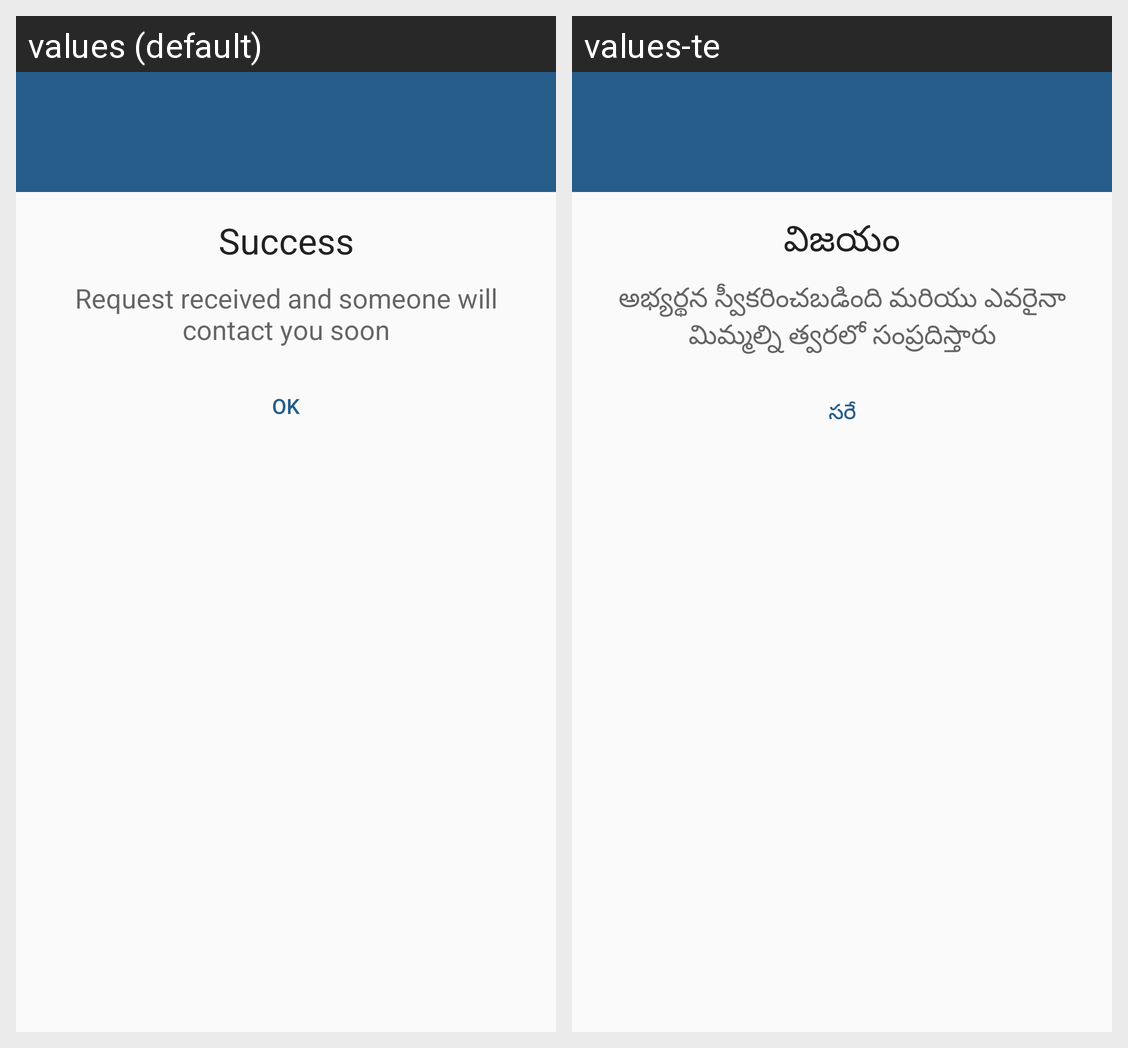

For this localized Android screen grid, give each drawn string resource with its value in every locale shown.
Android screen res/layout/loan_dialog.xml rendered under 2 locales, left to right: values (default), values-te. Device: Nexus 5 (rendered at 1080×1920; each locale shown at half size, 540×960, under a caption strip naming it); theme AppTheme.
Strings drawn on this screen, with the default value and each locale's value (text and hints the layout hard-codes, and strings that could not be matched under every locale, appear in the picture but are not listed):

success
  values: Success
  values-te: విజయం

loan_msg
  values: Request received and someone will contact you soon
  values-te: అభ్యర్థన స్వీకరించబడింది మరియు ఎవరైనా మిమ్మల్ని త్వరలో సంప్రదిస్తారు

ok
  values: OK
  values-te: సరే
